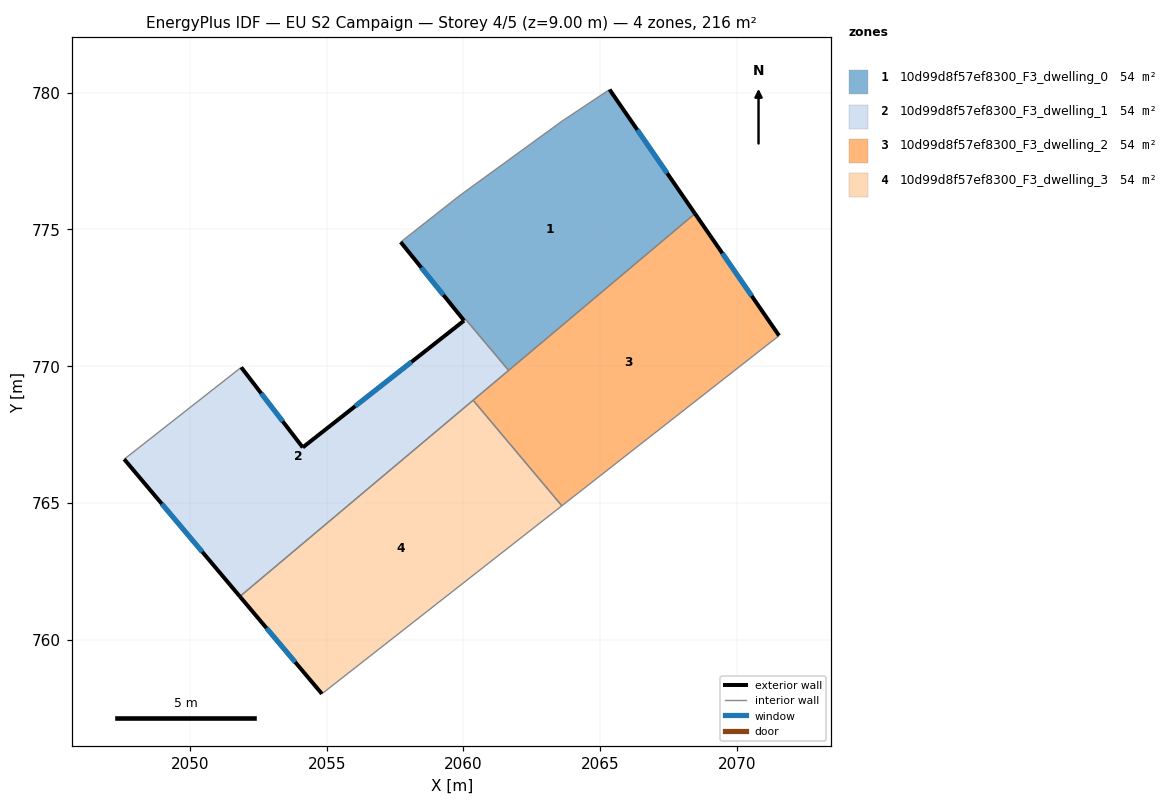
=== STOREY PLAN SPEC (per zone: floor XY polygon, exterior-wall plan segments, windows/doors) ===
zone 1: 10d99d8f57ef8300_F3_dwelling_0  (54.2 m²)
  floor: (2065.34, 780.11) (2068.47, 775.58) (2061.66, 769.84) (2060.08, 771.71) (2060.03, 771.66) (2057.71, 774.54) (2059.83, 776.21) (2063.61, 778.96)
  exterior wall: (2068.47, 775.58) – (2065.34, 780.11)  [5.5 m]
    window: (2067.45, 777.05) – (2066.36, 778.64)  [2.0 m²]
  exterior wall: (2057.71, 774.54) – (2060.03, 771.66)  [3.7 m]
    window: (2058.46, 773.60) – (2059.27, 772.60)  [1.4 m²]
  interior walls: 6
zone 2: 10d99d8f57ef8300_F3_dwelling_1  (53.9 m²)
  floor: (2060.08, 771.71) (2061.66, 769.84) (2051.83, 761.57) (2047.59, 766.59) (2051.88, 769.95) (2054.12, 767.02) (2060.03, 771.66)
  exterior wall: (2047.59, 766.59) – (2051.83, 761.57)  [6.6 m]
    window: (2048.97, 764.96) – (2050.45, 763.21)  [2.4 m²]
  exterior wall: (2054.12, 767.02) – (2051.88, 769.95)  [3.7 m]
    window: (2053.39, 767.98) – (2052.61, 769.00)  [1.4 m²]
  exterior wall: (2060.02, 771.66) – (2054.12, 767.02)  [7.5 m]
    window: (2058.10, 770.15) – (2056.04, 768.53)  [2.7 m²]
  interior walls: 5
zone 3: 10d99d8f57ef8300_F3_dwelling_2  (54.0 m²)
  floor: (2068.47, 775.58) (2071.55, 771.11) (2063.60, 764.89) (2060.36, 768.75)
  exterior wall: (2071.55, 771.11) – (2068.47, 775.58)  [5.4 m]
    window: (2070.54, 772.56) – (2069.47, 774.12)  [2.0 m²]
  interior walls: 4
zone 4: 10d99d8f57ef8300_F3_dwelling_3  (54.0 m²)
  floor: (2060.36, 768.75) (2063.60, 764.89) (2054.82, 758.01) (2051.83, 761.57)
  exterior wall: (2051.83, 761.57) – (2054.82, 758.01)  [4.7 m]
    window: (2052.80, 760.42) – (2053.85, 759.17)  [1.7 m²]
  interior walls: 3

=== DERIVED (storey summary) ===
Building: EU S2 Campaign
Storey: 4 of 5  (floor level z = 9.00 m)
Storey gross floor area: 216.1 m²
Zones on this storey: 4
  - 10d99d8f57ef8300_F3_dwelling_0: floor 54.2 m²; exterior wall 9.2 m (27.6 m²); 2 window(s) 3.4 m²; WWR 12.2%
  - 10d99d8f57ef8300_F3_dwelling_1: floor 53.9 m²; exterior wall 17.8 m (53.3 m²); 3 window(s) 6.5 m²; WWR 12.2%
  - 10d99d8f57ef8300_F3_dwelling_2: floor 54.0 m²; exterior wall 5.4 m (16.3 m²); 1 window(s) 2.0 m²; WWR 12.2%
  - 10d99d8f57ef8300_F3_dwelling_3: floor 54.0 m²; exterior wall 4.7 m (14.0 m²); 1 window(s) 1.7 m²; WWR 12.2%
Zone adjacency (shared interzone walls):
  - 10d99d8f57ef8300_F3_dwelling_0 ↔ 10d99d8f57ef8300_F3_dwelling_1
  - 10d99d8f57ef8300_F3_dwelling_0 ↔ 10d99d8f57ef8300_F3_dwelling_2
  - 10d99d8f57ef8300_F3_dwelling_1 ↔ 10d99d8f57ef8300_F3_dwelling_2
  - 10d99d8f57ef8300_F3_dwelling_1 ↔ 10d99d8f57ef8300_F3_dwelling_3
  - 10d99d8f57ef8300_F3_dwelling_2 ↔ 10d99d8f57ef8300_F3_dwelling_3